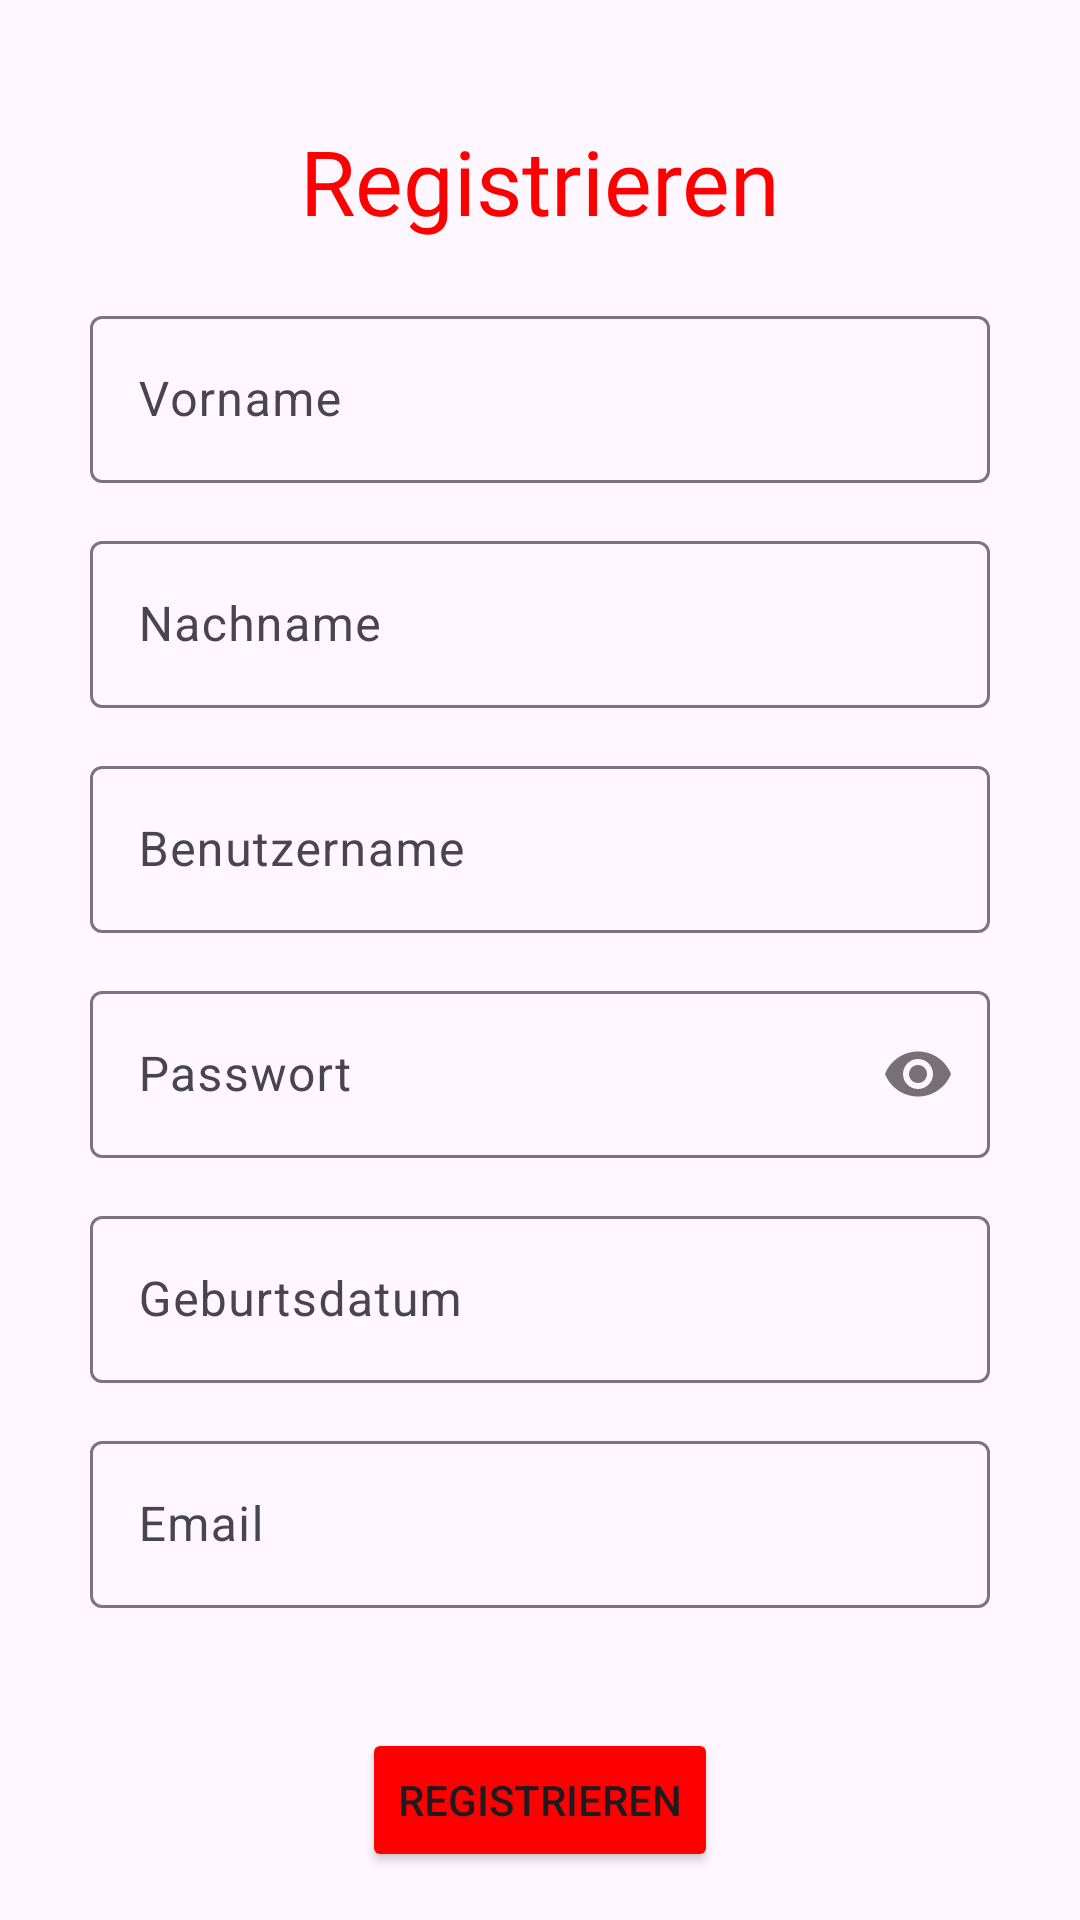

Write the Android layout XML for this screen, with the resource values it uses.
<!-- AndroidManifest.xml: application theme Theme.AustroFit -->
<!-- res/layout/activity_signup.xml -->
<?xml version="1.0" encoding="utf-8"?>
<androidx.constraintlayout.widget.ConstraintLayout xmlns:android="http://schemas.android.com/apk/res/android"
    xmlns:app="http://schemas.android.com/apk/res-auto"
    xmlns:tools="http://schemas.android.com/tools"
    android:layout_width="match_parent"
    android:layout_height="match_parent">

    <TextView
        android:layout_width="wrap_content"
        android:layout_height="wrap_content"
        android:layout_marginStart="150dp"
        android:layout_marginTop="40dp"
        android:layout_marginEnd="150dp"
        android:fontFamily="@font/days_one"
        android:text="Registrieren"
        android:textColor="#FF0000"
        android:textSize="30sp"
        app:layout_constraintEnd_toEndOf="parent"
        app:layout_constraintStart_toStartOf="parent"
        app:layout_constraintTop_toTopOf="parent" />

    <com.google.android.material.textfield.TextInputLayout
        android:layout_width="match_parent"
        android:layout_height="wrap_content"
        android:layout_marginStart="30dp"
        android:layout_marginTop="100dp"
        android:layout_marginEnd="30dp"
        app:layout_constraintEnd_toEndOf="parent"
        app:layout_constraintStart_toStartOf="parent"
        app:layout_constraintTop_toTopOf="parent">

        <com.google.android.material.textfield.TextInputEditText
            android:id="@+id/firstNameSignUp"
            android:layout_width="match_parent"
            android:layout_height="wrap_content"
            android:hint="Vorname" />
    </com.google.android.material.textfield.TextInputLayout>

    <com.google.android.material.textfield.TextInputLayout
        android:layout_width="match_parent"
        android:layout_height="wrap_content"
        android:layout_marginStart="30dp"
        android:layout_marginTop="175dp"
        android:layout_marginEnd="30dp"
        app:layout_constraintEnd_toEndOf="parent"
        app:layout_constraintStart_toStartOf="parent"
        app:layout_constraintTop_toTopOf="parent">

        <com.google.android.material.textfield.TextInputEditText
            android:id="@+id/lastNameSignUp"
            android:layout_width="match_parent"
            android:layout_height="wrap_content"
            android:hint="Nachname" />
    </com.google.android.material.textfield.TextInputLayout>

    <com.google.android.material.textfield.TextInputLayout
        android:layout_width="match_parent"
        android:layout_height="wrap_content"
        android:layout_marginStart="30dp"
        android:layout_marginTop="250dp"
        android:layout_marginEnd="30dp"
        app:layout_constraintEnd_toEndOf="parent"
        app:layout_constraintStart_toStartOf="parent"
        app:layout_constraintTop_toTopOf="parent">

        <com.google.android.material.textfield.TextInputEditText
            android:id="@+id/userNameSignUp"
            android:layout_width="match_parent"
            android:layout_height="wrap_content"
            android:hint="Benutzername" />
    </com.google.android.material.textfield.TextInputLayout>

    <com.google.android.material.textfield.TextInputLayout
        android:layout_width="match_parent"
        android:layout_height="wrap_content"
        android:layout_marginStart="30dp"
        android:layout_marginTop="325dp"
        android:layout_marginEnd="30dp"
        app:layout_constraintEnd_toEndOf="parent"
        app:layout_constraintStart_toStartOf="parent"
        app:layout_constraintTop_toTopOf="parent"
        app:passwordToggleEnabled="true">

        <com.google.android.material.textfield.TextInputEditText
            android:id="@+id/passwordSignUp"
            android:layout_width="match_parent"
            android:layout_height="wrap_content"
            android:hint="Passwort"
            android:inputType="textPassword" />
    </com.google.android.material.textfield.TextInputLayout>

    <com.google.android.material.textfield.TextInputLayout
        android:layout_width="match_parent"
        android:layout_height="wrap_content"
        android:layout_marginStart="30dp"
        android:layout_marginTop="400dp"
        android:layout_marginEnd="30dp"
        app:layout_constraintEnd_toEndOf="parent"
        app:layout_constraintStart_toStartOf="parent"
        app:layout_constraintTop_toTopOf="parent">

        <com.google.android.material.textfield.TextInputEditText
            android:id="@+id/birthDaySignUp"
            android:layout_width="match_parent"
            android:layout_height="wrap_content"
            android:hint="Geburtsdatum" />
    </com.google.android.material.textfield.TextInputLayout>

    <com.google.android.material.textfield.TextInputLayout
        android:id="@+id/textInputLayout"
        android:layout_width="match_parent"
        android:layout_height="wrap_content"
        android:layout_marginStart="30dp"
        android:layout_marginTop="475dp"
        android:layout_marginEnd="30dp"
        app:layout_constraintEnd_toEndOf="parent"
        app:layout_constraintStart_toStartOf="parent"
        app:layout_constraintTop_toTopOf="parent">

        <com.google.android.material.textfield.TextInputEditText
            android:id="@+id/emailSignUp"
            android:layout_width="match_parent"
            android:layout_height="wrap_content"
            android:hint="Email" />
    </com.google.android.material.textfield.TextInputLayout>

    <Button
        android:id="@+id/buttonSignUp"
        android:layout_width="wrap_content"
        android:layout_height="wrap_content"
        android:layout_marginStart="150dp"
        android:layout_marginTop="40dp"
        android:layout_marginEnd="150dp"
        android:backgroundTint="#FF0000"
        android:text="Registrieren"
        app:layout_constraintEnd_toEndOf="parent"
        app:layout_constraintStart_toStartOf="parent"
        app:layout_constraintTop_toBottomOf="@+id/textInputLayout" />

    <TextView
        android:id="@+id/textViewLogIn"
        android:layout_width="wrap_content"
        android:layout_height="wrap_content"
        android:layout_marginStart="150dp"
        android:layout_marginTop="15dp"
        android:layout_marginEnd="150dp"
        android:text="@string/logInHere"
        app:layout_constraintEnd_toEndOf="parent"
        app:layout_constraintStart_toStartOf="parent"
        app:layout_constraintTop_toBottomOf="@+id/buttonSignUp" />

</androidx.constraintlayout.widget.ConstraintLayout>
<!-- resources referenced by this layout -->
<resources>
  <string name="logInHere">Sie haben schon ein Konto? <u>Anmelden</u></string>
  <style name="Theme.AustroFit" parent="Base.Theme.AustroFit" />
  <style name="Base.Theme.AustroFit" parent="Theme.Material3.DayNight.NoActionBar">
          
          
      </style>
</resources>
